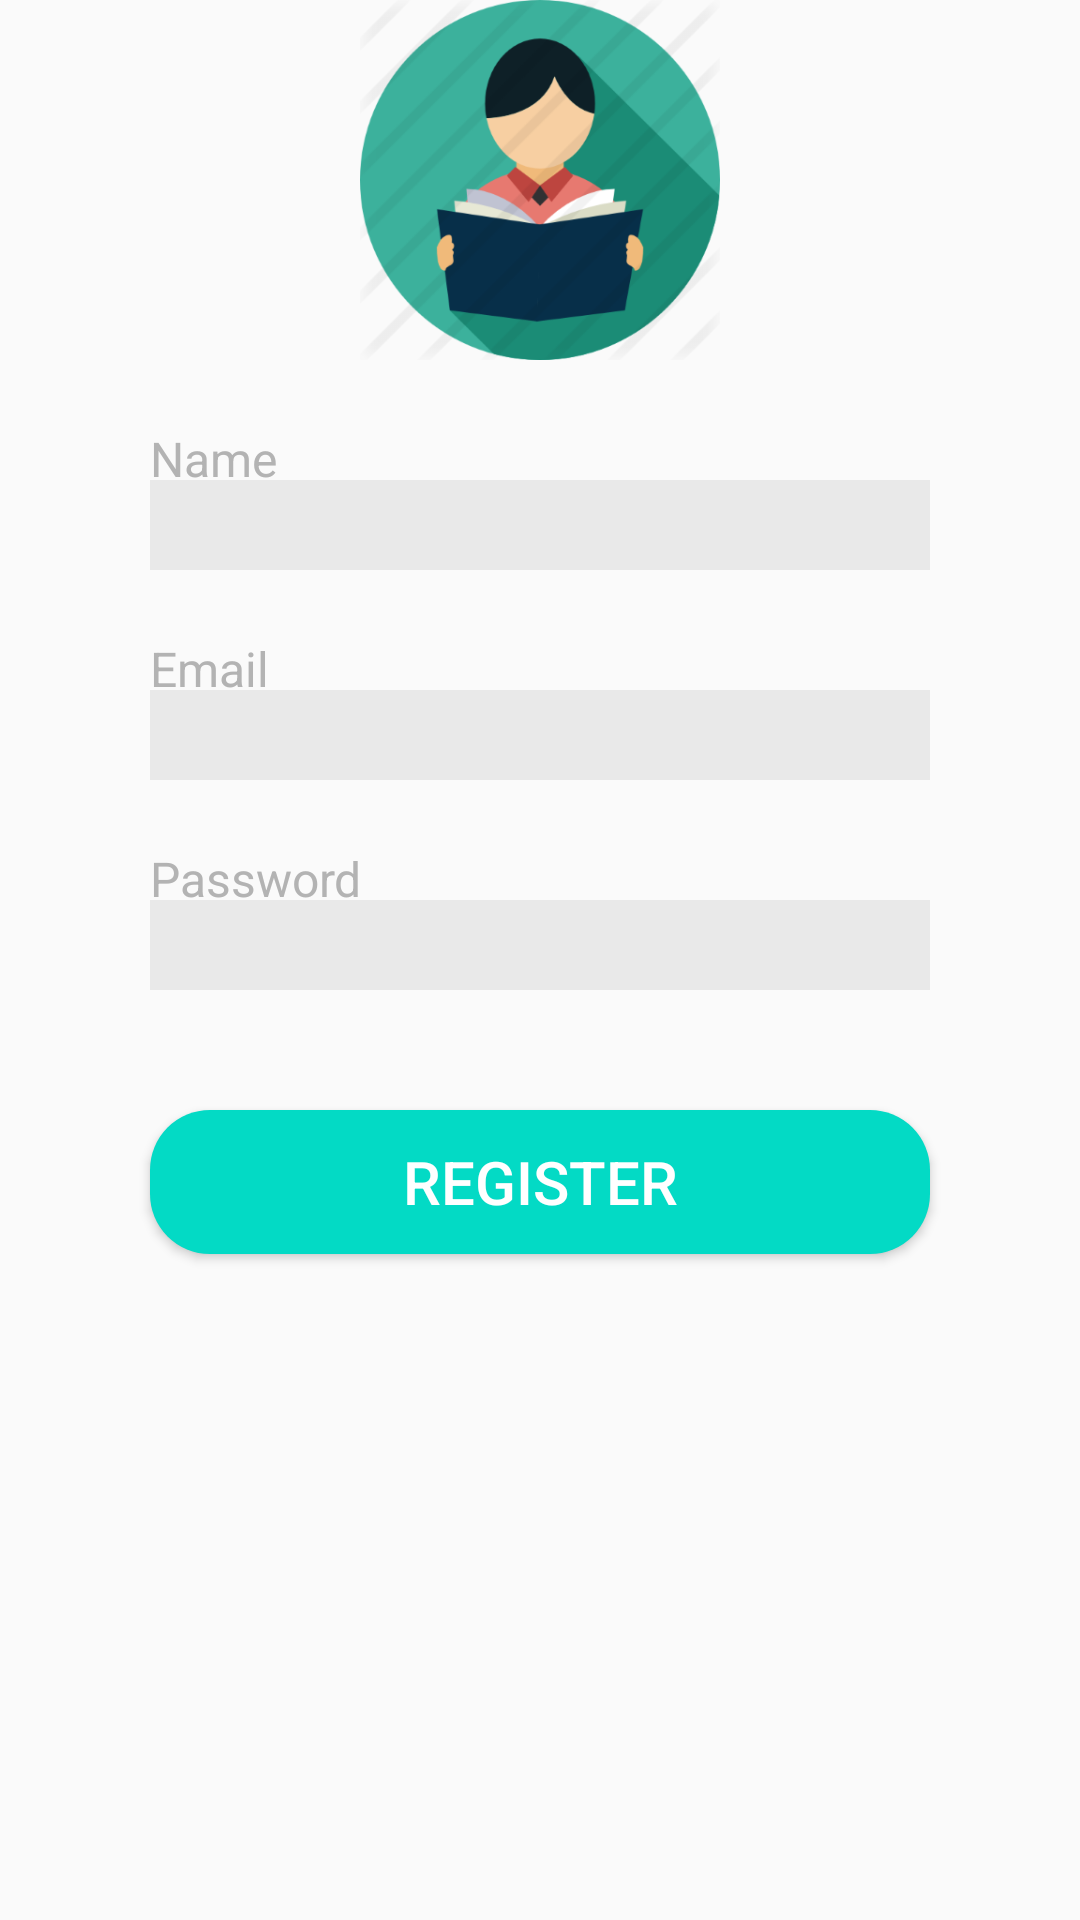

Reconstruct the res/layout file that produces this screen, plus the resources it refers to.
<!-- AndroidManifest.xml: application theme AppTheme -->
<!-- res/layout/register_layout.xml -->
<?xml version="1.0" encoding="utf-8"?>
<RelativeLayout
    xmlns:android="http://schemas.android.com/apk/res/android"
    xmlns:app="http://schemas.android.com/apk/res-auto"
    xmlns:tools="http://schemas.android.com/tools"
    android:layout_width="wrap_content"
    android:layout_height="wrap_content">

    <ImageView
        android:id="@+id/iv_user"
        android:layout_width="120dp"
        android:layout_height="120dp"
        android:layout_centerHorizontal="true"
        app:srcCompat="@drawable/student_01"
        />

    <EditText
        android:id="@+id/et_name"
        android:textColor="#ffffff"
        android:background="#11000000"
        android:layout_width="260dp"
        android:layout_height="30dp"
        android:layout_below="@+id/iv_user"
        android:layout_centerHorizontal="true"
        android:layout_marginTop="40dp"
        android:ems="10"
        android:inputType="textPersonName"
        />

    <TextView
        android:id="@+id/tv_name"
        android:layout_width="wrap_content"
        android:layout_height="wrap_content"
        android:layout_alignLeft="@+id/et_name"
        android:layout_alignStart="@+id/et_name"
        android:layout_below="@+id/iv_user"
        android:layout_marginTop="22dp"
        android:text="Name"
        android:textColor="#FFB3B3B3"
        android:textSize="16sp" />







    <EditText
        android:id="@+id/et_reg_email"
        android:textColor="#ffffff"
        android:background="#11000000"
        android:layout_width="260dp"
        android:layout_height="30dp"
        android:layout_below="@+id/et_name"
        android:layout_centerHorizontal="true"
        android:layout_marginTop="40dp"
        android:ems="10"
        android:inputType="textEmailAddress"
        />

    <TextView
        android:id="@+id/tv_reg_email"
        android:layout_width="wrap_content"
        android:layout_height="wrap_content"
        android:layout_alignLeft="@+id/et_name"
        android:layout_alignStart="@+id/et_name"
        android:layout_below="@+id/et_name"
        android:layout_marginTop="22dp"
        android:text="Email"
        android:textColor="#FFB3B3B3"
        android:textSize="16sp" />







    <EditText
        android:id="@+id/et_reg_password"
        android:textColor="#ffffff"
        android:background="#11000000"
        android:layout_width="260dp"
        android:layout_height="30dp"
        android:layout_below="@+id/et_reg_email"
        android:layout_centerHorizontal="true"
        android:layout_marginTop="40dp"
        android:ems="10"
        android:inputType="textPassword"
        />

    <TextView
        android:id="@+id/tv_reg_password"
        android:layout_width="wrap_content"
        android:layout_height="wrap_content"
        android:layout_alignLeft="@+id/et_name"
        android:layout_alignStart="@+id/et_name"
        android:layout_below="@+id/et_reg_email"
        android:layout_marginTop="22dp"
        android:text="Password"
        android:textColor="#FFB3B3B3"
        android:textSize="16sp" />

    <Button
        android:id="@+id/btn_register"
        android:background="@drawable/button_rectangle_pink"
        android:textColor="#ffffff"
        android:layout_width="260dp"
        android:layout_height="wrap_content"
        android:textSize="20sp"
        android:layout_below="@+id/et_reg_password"
        android:layout_centerHorizontal="true"
        android:layout_marginTop="40dp"
        android:text="Register" />


</RelativeLayout>
<!-- resources referenced by this layout -->
<resources>
  <!-- drawable button_rectangle_pink (drawable) -->
  <?xml version="1.0" encoding="utf-8"?>
  <selector
      xmlns:android="http://schemas.android.com/apk/res/android">
  
      <item android:state_pressed="true">
          <shape android:shape="rectangle">
              <solid android:color="#c72d61"/>
              <corners
                  android:topRightRadius="20dp"
                  android:topLeftRadius="20dp"
                  android:bottomRightRadius="20dp"
                  android:bottomLeftRadius="20dp"/>
          </shape>
      </item>
  
      <item>
          <shape android:shape="rectangle">
              <solid android:color="@color/colorAccent"/>
              <corners
                  android:topRightRadius="20dp"
                  android:topLeftRadius="20dp"
                  android:bottomRightRadius="20dp"
                  android:bottomLeftRadius="20dp"/>
          </shape>
      </item>
  
  </selector>
  <!-- drawable student_01: png bitmap (drawable-hdpi, 18597 bytes) -->
  <style name="AppTheme" parent="Theme.AppCompat.Light.DarkActionBar">
          
          <item name="colorPrimary">@color/colorPrimary</item>
          <item name="colorPrimaryDark">@color/colorPrimaryDark</item>
          <item name="colorAccent">@color/colorAccent</item>
  
          <item name="windowActionBar">false</item>
          <item name="windowNoTitle">true</item>
          <item name="android:windowFullscreen">true</item>
      </style>
  <!-- not gathered from this repository: default colours our renderer supplied (Android Studio template values) -->
  <color name="colorPrimary">#FF6200EE</color>
  <color name="colorPrimaryDark">#FF3700B3</color>
  <color name="colorAccent">#FF03DAC5</color>
</resources>
